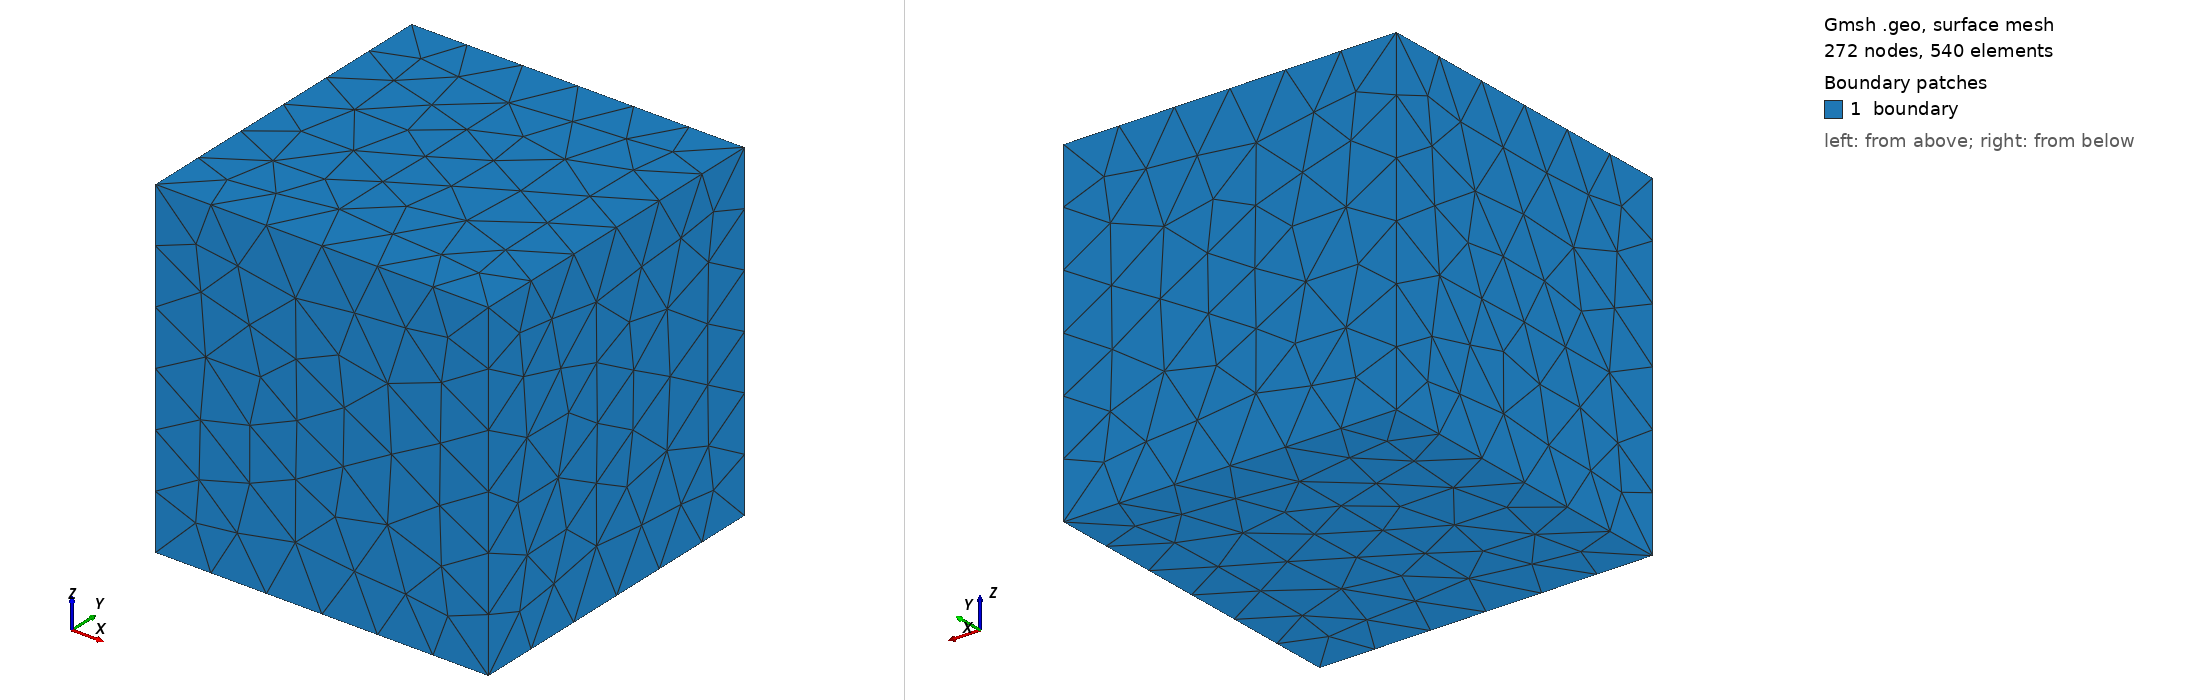

Gmsh geometry script, surface-meshed: 272 nodes, 540 surface elements. Boundary patches (legend numbers): 1 boundary. Left view from above one corner, right view from below the opposite corner. Legend entries are the model's physical surfaces. The drawing asked Gmsh for element sizes between 1% and 20% of the model's largest extent; the script's own settings can give other sizes.

=== unit_cube.geo (drawn) ===
SetFactory("OpenCASCADE");
Box(1) = {0, 0, 0, 1, 1, 1};
Mesh.CharacteristicLengthMin = 0.4;
Mesh.CharacteristicLengthMax = 0.4;
Physical Surface("boundary", 13) = {1, 2, 3, 4, 5, 6};
Physical Volume("volume", 14) = {1};
